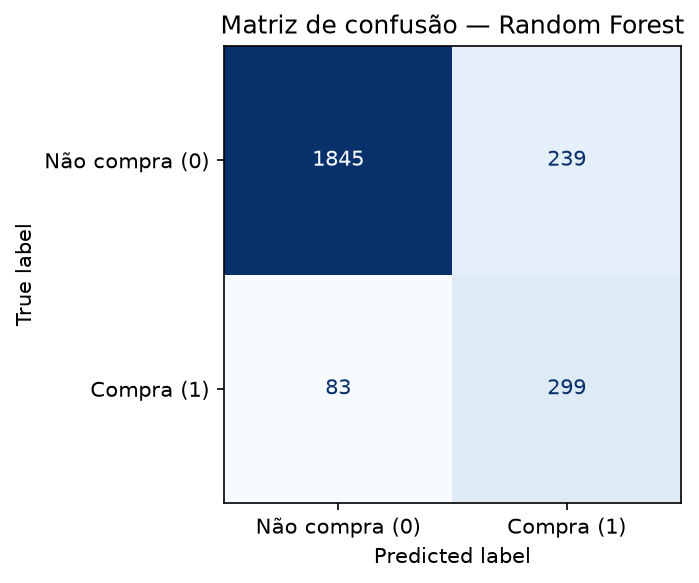

The table this chart was drawn from, first rows:
classe_real, previsto_nao_compra, previsto_compra
nao_compra, 1845, 239
compra, 83, 299
